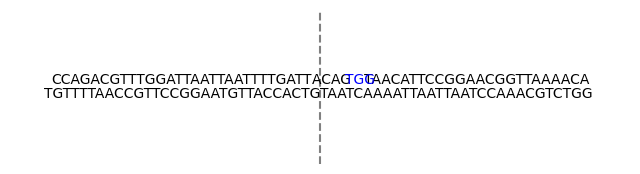

Write Python code to recreate this figure. (Note: this script raises an exception after producing the figure.)
#!/usr/bin/env python

import matplotlib.pyplot, numpy, matplotlib.animation, matplotlib.patches

#####################################
# stagger cut
#####################################

DNA = numpy.random.choice(['A', 'C', 'G', 'T'], 60)
DNA[34:36] = "G"
DNA = "".join(DNA)
rcDNA = DNA.replace("A", "t").replace("C", "g").replace("T", "a").replace("G", "c").upper()[::-1]
uDNA, dDNA, urcDNA, drcDNA = DNA[:29], DNA[29:], rcDNA[:30], rcDNA[30:]
PAM = dDNA[4:7]
dDNA = dDNA[:4] + "   " + dDNA[7:]

unit = 0.9
fig, ax = matplotlib.pyplot.subplots(figsize=[8,2])
uDNAtext = ax.text(-unit, 0, uDNA, verticalalignment='bottom', horizontalalignment='right', fontfamily='courier new')
dDNAtext = ax.text(-unit, 0, dDNA, verticalalignment='bottom', horizontalalignment='left', fontfamily='courier new')
PAMtext = ax.text(3 * unit, 0, PAM, verticalalignment='bottom', horizontalalignment='left', fontfamily='courier new', color = "blue")
urcDNAtext = ax.text(0, 0, urcDNA, verticalalignment='top', horizontalalignment='right', fontfamily='courier new')
drcDNAtext = ax.text(0, 0, drcDNA, verticalalignment='top', horizontalalignment='left', fontfamily='courier new')
ecut = ax.plot([0, 0], [-1, 1], c = 'grey', ls = '--')
cuttext = ax.text(-unit, 0, "|", verticalalignment='bottom', horizontalalignment='center', alpha = 0)
rccuttext = ax.text(0, 0, "|", verticalalignment='top', horizontalalignment='center', alpha = 0)
abasetext = ax.text(-unit, 0, dDNA[0], verticalalignment='bottom', horizontalalignment='left', fontfamily='courier new', alpha = 0, color = "red")
arcbasetext = ax.text(0, 0, urcDNA[-1], verticalalignment='top', horizontalalignment='left', fontfamily='courier new', alpha = 0, color = "red")
ax.set_xlim([-33,33])
ax.set_ylim([-1,1])
ax.set_axis_off()

reso = 10
def update(frame):
    if frame <= reso:
        cuttext.set_alpha(frame/reso)
        rccuttext.set_alpha(frame/reso)
    if frame == reso + reso // 2:
        dDNAtext.set_x(0)
        PAMtext.set_x(4 * unit)
        drcDNAtext.set_x(unit)
        ecut[0].set_xdata([unit, unit])
    if frame > 2*reso and frame <= 3*reso:
        abasetext.set_alpha((frame-2*reso)/reso)
        arcbasetext.set_alpha((frame-2*reso)/reso)
    if frame > 3*reso and frame <= 4*reso:
        cuttext.set_alpha((4*reso-frame)/reso)
        rccuttext.set_alpha((4*reso-frame)/reso)
    return dDNAtext, PAMtext, drcDNAtext, ecut, cuttext, rccuttext, abasetext, arcbasetext

ani = matplotlib.animation.FuncAnimation(fig=fig, func=update, frames=6*reso, interval=120)
ani.save(filename="paper_figures/stagger_cut.gif", writer="pillow")

##################################
# templated insertion
##################################

DNA = numpy.random.choice(['A', 'C', 'G', 'T'], 60)
DNA[34:36] = "G"
DNA = "".join(DNA)
insuDNA = DNA[10:30]
insdDNA = DNA[27:50]
insrDNA = "".join(numpy.random.choice(['A', 'C', 'G', 'T'], 3))
while insrDNA[0] == DNA[30] or insrDNA[-1] == DNA[26]:
    insrDNA = "".join(numpy.random.choice(['A', 'C', 'G', 'T'], 3))
uhDNA, uaDNA, tDNA, daDNA, dhDNA = DNA[:10], DNA[10:27], DNA[27:30], DNA[30:50], DNA[50:]

unit = 0.9
fig, ax = matplotlib.pyplot.subplots(figsize=[8,2])
ax.text(-20 * unit, 0.5, uhDNA, verticalalignment='bottom', horizontalalignment='right', fontfamily='courier new')
ax.text(-3 * unit, 0.5, uaDNA, verticalalignment='bottom', horizontalalignment='right', fontfamily='courier new', color = "red")
ax.text(0, 0.5, tDNA, verticalalignment='bottom', horizontalalignment='right', fontfamily='courier new', color = "orange")
ax.text(0, 0.5, daDNA, verticalalignment='bottom', horizontalalignment='left', fontfamily='courier new', color = "green")
ax.text(20 * unit, 0.5, dhDNA, verticalalignment='bottom', horizontalalignment='left', fontfamily='courier new')
ax.add_patch(matplotlib.patches.Rectangle([3*unit, 0.5], 3*unit, 0.17, angle=0.0, fill=False, color="black"))
ax.text(-3 * unit, -0.5, insuDNA, verticalalignment='top', horizontalalignment='right', fontfamily='courier new', color = "red")
ax.text(0, -0.5, insrDNA, verticalalignment='top', horizontalalignment='right', fontfamily='courier new', color = "purple")
ax.text(0, -0.5, insdDNA, verticalalignment='top', horizontalalignment='left', fontfamily='courier new', color="green")
ax.plot([-23 * unit, -20 * unit], [-0.5, 0.5], [-3 * unit, 0], [-0.5, 0.5], [0, -3 * unit], [-0.5, 0.5], [23 * unit, 20 * unit], [-0.5, 0.5], c = "black", ls = "--")
ax.text(-1.5 * unit, 1, "templated insertion", verticalalignment='bottom', horizontalalignment='center', fontsize=10, bbox={"boxstyle": "square", "fill": False, "pad": 0}, fontfamily='arial')
ax.arrow(-1.5 * unit, 1, 0, -0.25, head_width = 0.5, head_length = 0.05, color="black")
ax.text(-1.5 * unit, -1, "random insertion", verticalalignment='top', horizontalalignment='center', fontsize=10, bbox={"boxstyle": "square", "fill": False, "pad": 0}, fontfamily='arial')
ax.arrow(-1.5 * unit, -1, 0, 0.3, head_width = 0.5, head_length = 0.05, color="black")
ax.plot([0,0], [0.3, 0.85], c="grey", ls="--")
ax.set_xlim([-33,33])
ax.set_ylim([-1,1])
ax.set_axis_off()
fig.savefig("paper_figures/templated_insertion.pdf")

##################################
# deletion
##################################

DNA = numpy.random.choice(['A', 'C', 'G', 'T'], 60)
DNA[34:36] = "G"
DNA = "".join(DNA)
insuDNA = DNA[10:29]
insdDNA = DNA[32:50]
insrDNA = "".join(numpy.random.choice(['A', 'C', 'G', 'T'], 3))
while insrDNA[0] == DNA[29] or insrDNA[-1] == DNA[31]:
    insrDNA = "".join(numpy.random.choice(['A', 'C', 'G', 'T'], 3))
uhDNA, uaDNA, tDNA, daDNA, dhDNA = DNA[:10], DNA[10:29], DNA[29:32], DNA[32:50], DNA[50:]

unit = 0.9
fig, ax = matplotlib.pyplot.subplots(figsize=[8,2])
ax.text(-20 * unit, 0.5, uhDNA, verticalalignment='bottom', horizontalalignment='right', fontfamily='courier new')
ax.text(-1 * unit, 0.5, uaDNA, verticalalignment='bottom', horizontalalignment='right', fontfamily='courier new', color = "red")
ax.text(-1 * unit, 0.5, tDNA, verticalalignment='bottom', horizontalalignment='left', fontfamily='courier new', color = "orange")
ax.text(2 * unit, 0.5, daDNA, verticalalignment='bottom', horizontalalignment='left', fontfamily='courier new', color = "green")
ax.text(20 * unit, 0.5, dhDNA, verticalalignment='bottom', horizontalalignment='left', fontfamily='courier new')
ax.add_patch(matplotlib.patches.Rectangle([3*unit, 0.5], 3*unit, 0.17, angle=0.0, fill=False, color="black"))
ax.text(-1 * unit, -0.5, insuDNA, verticalalignment='top', horizontalalignment='right', fontfamily='courier new', color = "red")
ax.text(-1 * unit, -0.5, insrDNA, verticalalignment='top', horizontalalignment='left', fontfamily='courier new', color = "purple")
ax.text(2 * unit, -0.5, insdDNA, verticalalignment='top', horizontalalignment='left', fontfamily='courier new', color="green")
ax.plot([-20 * unit, -20 * unit], [-0.5, 0.5], [-1 * unit, -1 * unit], [-0.5, 0.5], [2 * unit, 2 * unit], [-0.5, 0.5], [20 * unit, 20 * unit], [-0.5, 0.5], c = "black", ls = "--")
ax.text(0.5 * unit, 1, "deletion", verticalalignment='bottom', horizontalalignment='center', fontsize=10, bbox={"boxstyle": "square", "fill": False, "pad": 0}, fontfamily='arial')
ax.arrow(0.5 * unit, 1, 0, -0.25, head_width = 0.5, head_length = 0.05, color="black")
ax.text(0.5 * unit, -1, "random insertion", verticalalignment='top', horizontalalignment='center', fontsize=10, bbox={"boxstyle": "square", "fill": False, "pad": 0}, fontfamily='arial')
ax.arrow(0.5 * unit, -1, 0, 0.3, head_width = 0.5, head_length = 0.05, color="black")
ax.plot([0,0], [0.3, 0.85], c="grey", ls="--")
ax.set_xlim([-33,33])
ax.set_ylim([-1,1])
ax.set_axis_off()
fig.savefig("paper_figures/deletion.pdf")

##################################
# microhomology
##################################

DNA = numpy.random.choice(['A', 'C', 'G', 'T'], 60)
while DNA[29] == "G" or DNA[25] == DNA[31]:
    DNA = numpy.random.choice(['A', 'C', 'G', 'T'], 60)
DNA[34:36] = "G"
DNA = "".join(DNA)
micro = "".join(numpy.random.choice(['A', 'C', 'G', 'T'], 2)) + "G"
umDNA, imDNA, dmDNA = DNA[:26], DNA[29:32], DNA[35:]

unit = 0.9
fig, ax = matplotlib.pyplot.subplots(figsize=[8,2])
ax.text(-4 * unit, 0.5, umDNA, verticalalignment='bottom', horizontalalignment='right', fontfamily='courier new')
ax.text(-4 * unit, 0.5, micro, verticalalignment='bottom', horizontalalignment='left', fontfamily='courier new', color='red')
ax.text(-1 * unit, 0.5, imDNA, verticalalignment='bottom', horizontalalignment='left', fontfamily='courier new')
ax.text(2 * unit, 0.5, micro, verticalalignment='bottom', horizontalalignment='left', fontfamily='courier new', color='red')
ax.text(5 * unit, 0.5, dmDNA, verticalalignment='bottom', horizontalalignment='left', fontfamily='courier new')
ax.add_patch(matplotlib.patches.Rectangle([3*unit, 0.5], 3*unit, 0.17, angle=0.0, fill=False, color="black"))
ax.text(-1 * unit, -0.5, umDNA, verticalalignment='top', horizontalalignment='right', fontfamily='courier new')
ax.text(-1 * unit, -0.5, micro, verticalalignment='top', horizontalalignment='left', fontfamily='courier new', color='red')
ax.text(2 * unit, -0.5, dmDNA, verticalalignment='top', horizontalalignment='left', fontfamily='courier new')
ax.plot([-27 * unit, -30 * unit], [-0.5, 0.5], [27 * unit, 30 * unit], [-0.5, 0.5], ls="--", c="black")
intralines = ax.plot([-unit, -4 * unit], [-0.5, 0.5], [-unit, 2 * unit], [-0.5, 0.5], ls="--", c="black")
ax.set_xlim([-33,33])
ax.set_ylim([-1,1])
ax.set_axis_off()

reso = 1
def update_micro(frame):
    if frame == reso:
        intralines[0].set_xdata([0, -3 * unit])
        intralines[1].set_xdata([0, 3 * unit])
    if frame == 2 * reso:
        intralines[0].set_xdata([unit, -2 * unit])
        intralines[1].set_xdata([unit, 4 * unit])
    if frame == 3 * reso:
        intralines[0].set_xdata([2 * unit, -unit])
        intralines[1].set_xdata([2 * unit, 5 * unit])
    return intralines

ani = matplotlib.animation.FuncAnimation(fig=fig, func=update_micro, frames=4*reso, interval=1200)
ani.save(filename="paper_figures/microhomology.gif", writer="pillow")